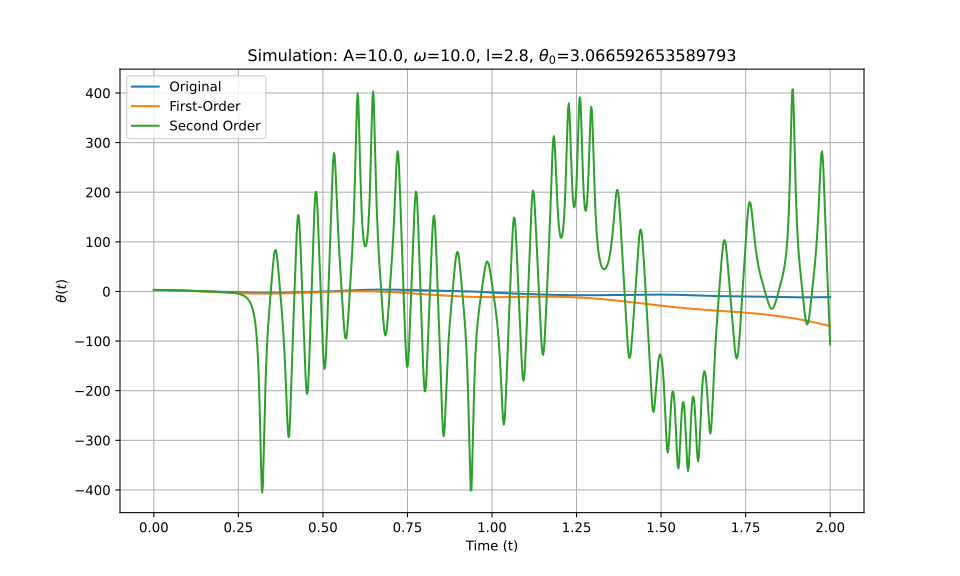

Values plotted in this chart, from the file beside it:
t_eval, Equation_1, Equation_2, Equation_3
0.0, 3.067, 3.067, 3.067
0.002002, 3.066, 3.066, 3.066
0.004004, 3.064, 3.064, 3.064
0.006006, 3.06, 3.06, 3.06
0.008008, 3.055, 3.055, 3.055
0.01001, 3.049, 3.049, 3.049
0.01201, 3.041, 3.041, 3.041
0.01401, 3.032, 3.032, 3.032
0.01602, 3.021, 3.021, 3.021
0.01802, 3.009, 3.009, 3.009
0.02002, 2.995, 2.995, 2.995
0.02202, 2.981, 2.98, 2.981
0.02402, 2.964, 2.964, 2.964
0.02603, 2.947, 2.946, 2.947
0.02803, 2.928, 2.927, 2.928
0.03003, 2.908, 2.907, 2.908
0.03203, 2.886, 2.885, 2.886
0.03403, 2.863, 2.861, 2.863
0.03604, 2.839, 2.837, 2.839
0.03804, 2.813, 2.811, 2.813
0.04004, 2.786, 2.784, 2.786
0.04204, 2.758, 2.755, 2.758
0.04404, 2.729, 2.725, 2.729
0.04605, 2.698, 2.694, 2.698
0.04805, 2.666, 2.661, 2.667
0.05005, 2.634, 2.627, 2.634
0.05205, 2.6, 2.592, 2.6
0.05405, 2.565, 2.556, 2.565
0.05606, 2.529, 2.518, 2.529
0.05806, 2.492, 2.479, 2.492
0.06006, 2.454, 2.439, 2.454
0.06206, 2.415, 2.398, 2.416
0.06406, 2.375, 2.356, 2.376
0.06607, 2.335, 2.312, 2.335
0.06807, 2.294, 2.267, 2.294
0.07007, 2.252, 2.222, 2.252
0.07207, 2.209, 2.175, 2.21
0.07407, 2.165, 2.127, 2.166
0.07608, 2.121, 2.078, 2.122
0.07808, 2.077, 2.028, 2.078
0.08008, 2.032, 1.977, 2.033
0.08208, 1.986, 1.925, 1.988
0.08408, 1.94, 1.872, 1.942
0.08609, 1.894, 1.818, 1.896
0.08809, 1.847, 1.763, 1.85
0.09009, 1.8, 1.707, 1.804
0.09209, 1.752, 1.65, 1.758
0.09409, 1.705, 1.593, 1.711
0.0961, 1.657, 1.534, 1.665
0.0981, 1.61, 1.475, 1.619
0.1001, 1.562, 1.415, 1.572
0.1021, 1.514, 1.354, 1.526
0.1041, 1.466, 1.292, 1.481
0.1061, 1.419, 1.23, 1.435
0.1081, 1.372, 1.167, 1.39
0.1101, 1.324, 1.103, 1.345
0.1121, 1.277, 1.038, 1.301
0.1141, 1.23, 0.9732, 1.257
0.1161, 1.184, 0.9074, 1.213
0.1181, 1.137, 0.841, 1.17
... 940 more rows
